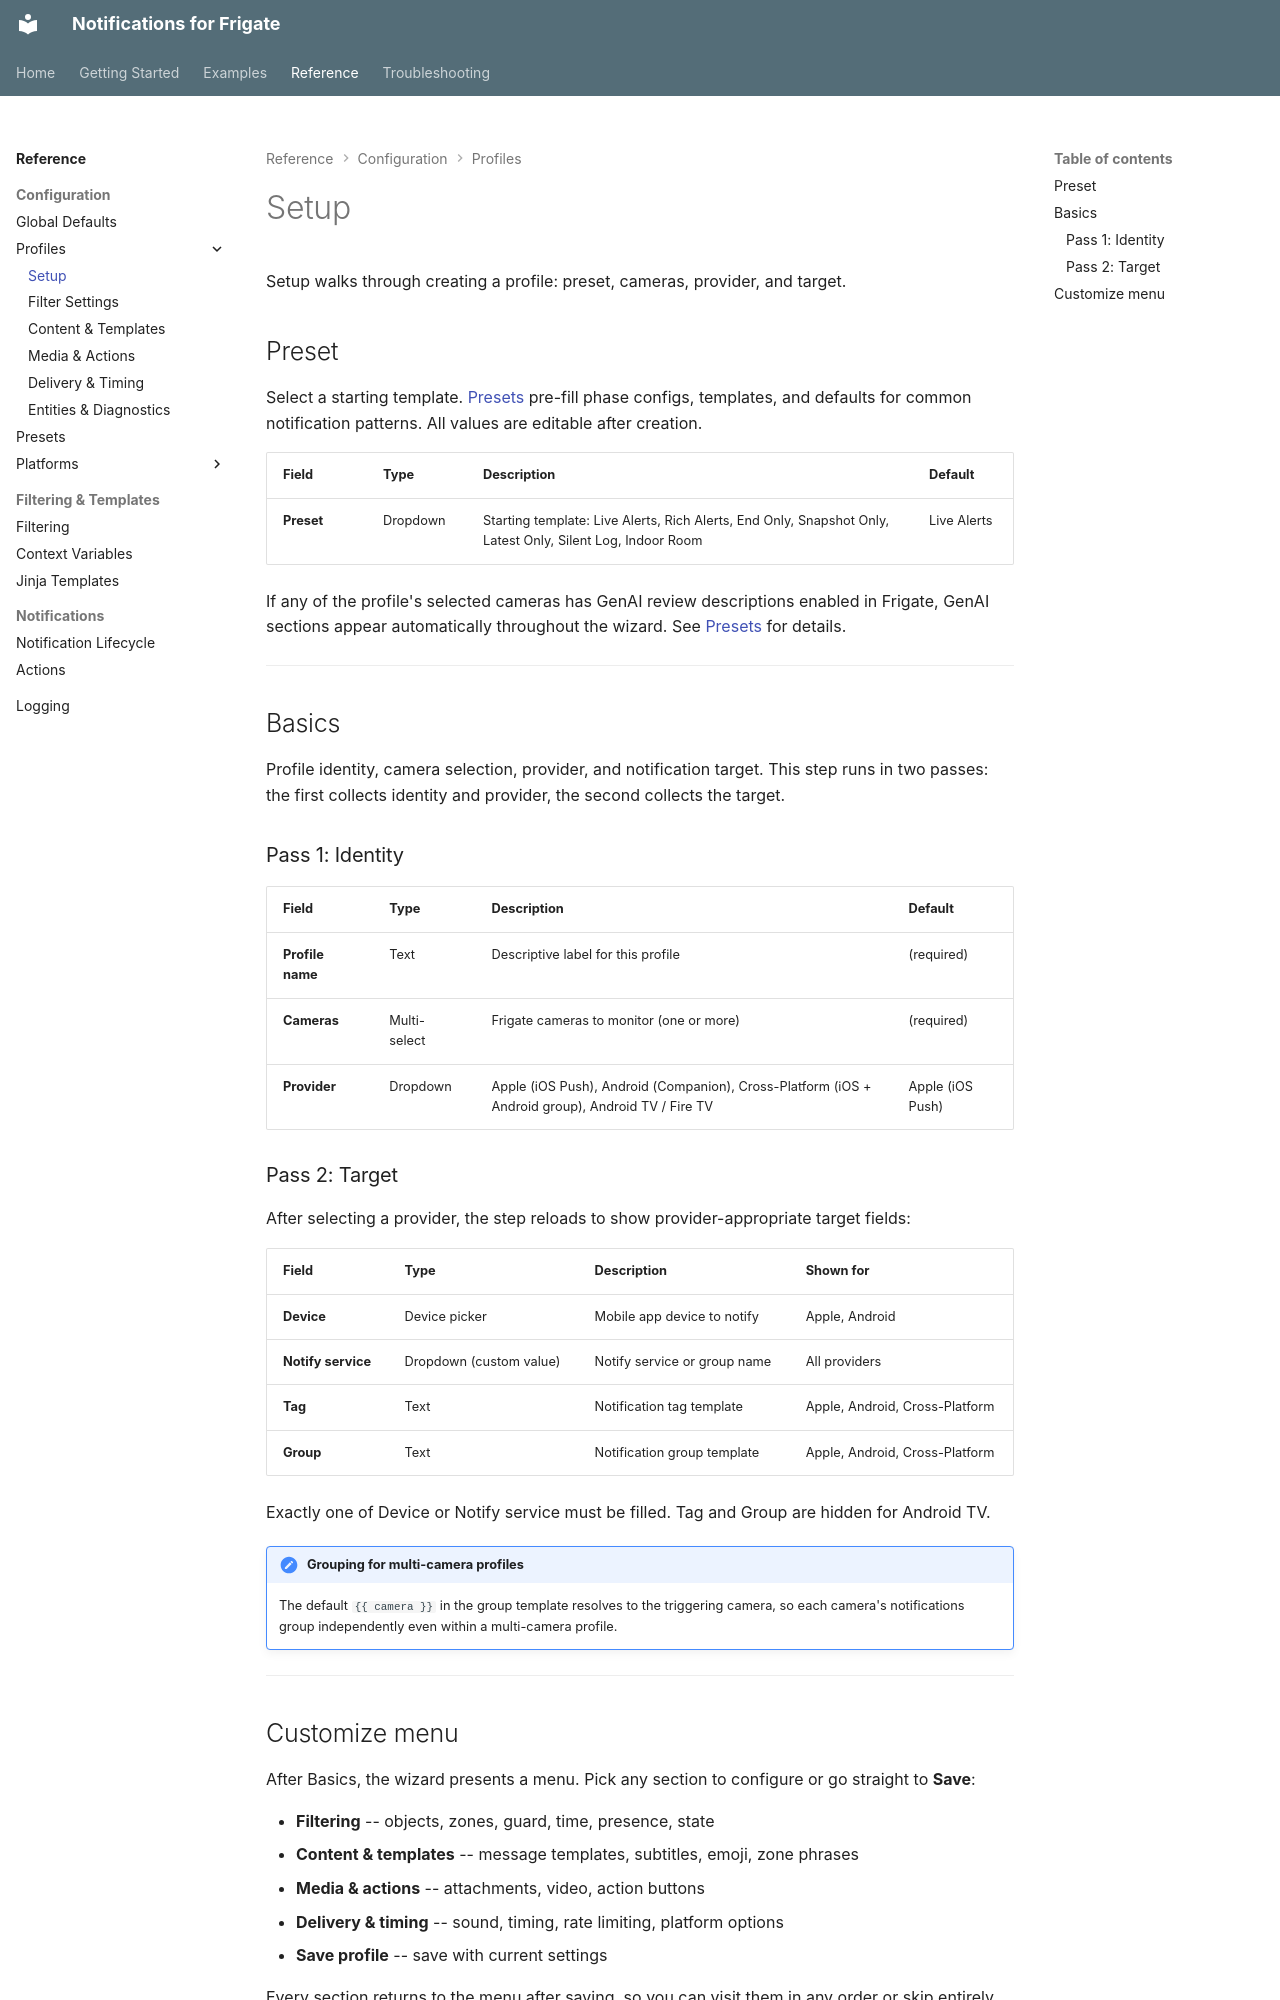

repository: daptify14/hass-frigate-notifications · page: reference/profiles/setup/index.html · generator: mkdocs

# Setup

Setup walks through creating a profile: preset, cameras, provider, and target.

## Preset

Select a starting template. [Presets](../presets.md) pre-fill phase configs, templates, and defaults for common notification patterns. All values are editable after creation.

| Field | Type | Description | Default |
| --- | --- | --- | --- |
| **Preset** | Dropdown | Starting template: Live Alerts, Rich Alerts, End Only, Snapshot Only, Latest Only, Silent Log, Indoor Room | Live Alerts |

If any of the profile's selected cameras has GenAI review descriptions enabled in Frigate, GenAI sections appear automatically throughout the wizard. See [Presets](../presets.md#genai-auto-detection) for details.

---

## Basics

Profile identity, camera selection, provider, and notification target. This step runs in two passes: the first collects identity and provider, the second collects the target.

### Pass 1: Identity

| Field | Type | Description | Default |
| --- | --- | --- | --- |
| **Profile name** | Text | Descriptive label for this profile | (required) |
| **Cameras** | Multi-select | Frigate cameras to monitor (one or more) | (required) |
| **Provider** | Dropdown | Apple (iOS Push), Android (Companion), Cross-Platform (iOS + Android group), Android TV / Fire TV | Apple (iOS Push) |

### Pass 2: Target

After selecting a provider, the step reloads to show provider-appropriate target fields:

| Field | Type | Description | Shown for |
| --- | --- | --- | --- |
| **Device** | Device picker | Mobile app device to notify | Apple, Android |
| **Notify service** | Dropdown (custom value) | Notify service or group name | All providers |
| **Tag** | Text | Notification tag template | Apple, Android, Cross-Platform |
| **Group** | Text | Notification group template | Apple, Android, Cross-Platform |

Exactly one of Device or Notify service must be filled. Tag and Group are hidden for Android TV.

!!! note "Grouping for multi-camera profiles"

    The default `{{ camera }}` in the group template resolves to the triggering camera, so each camera's notifications group independently even within a multi-camera profile.

---
